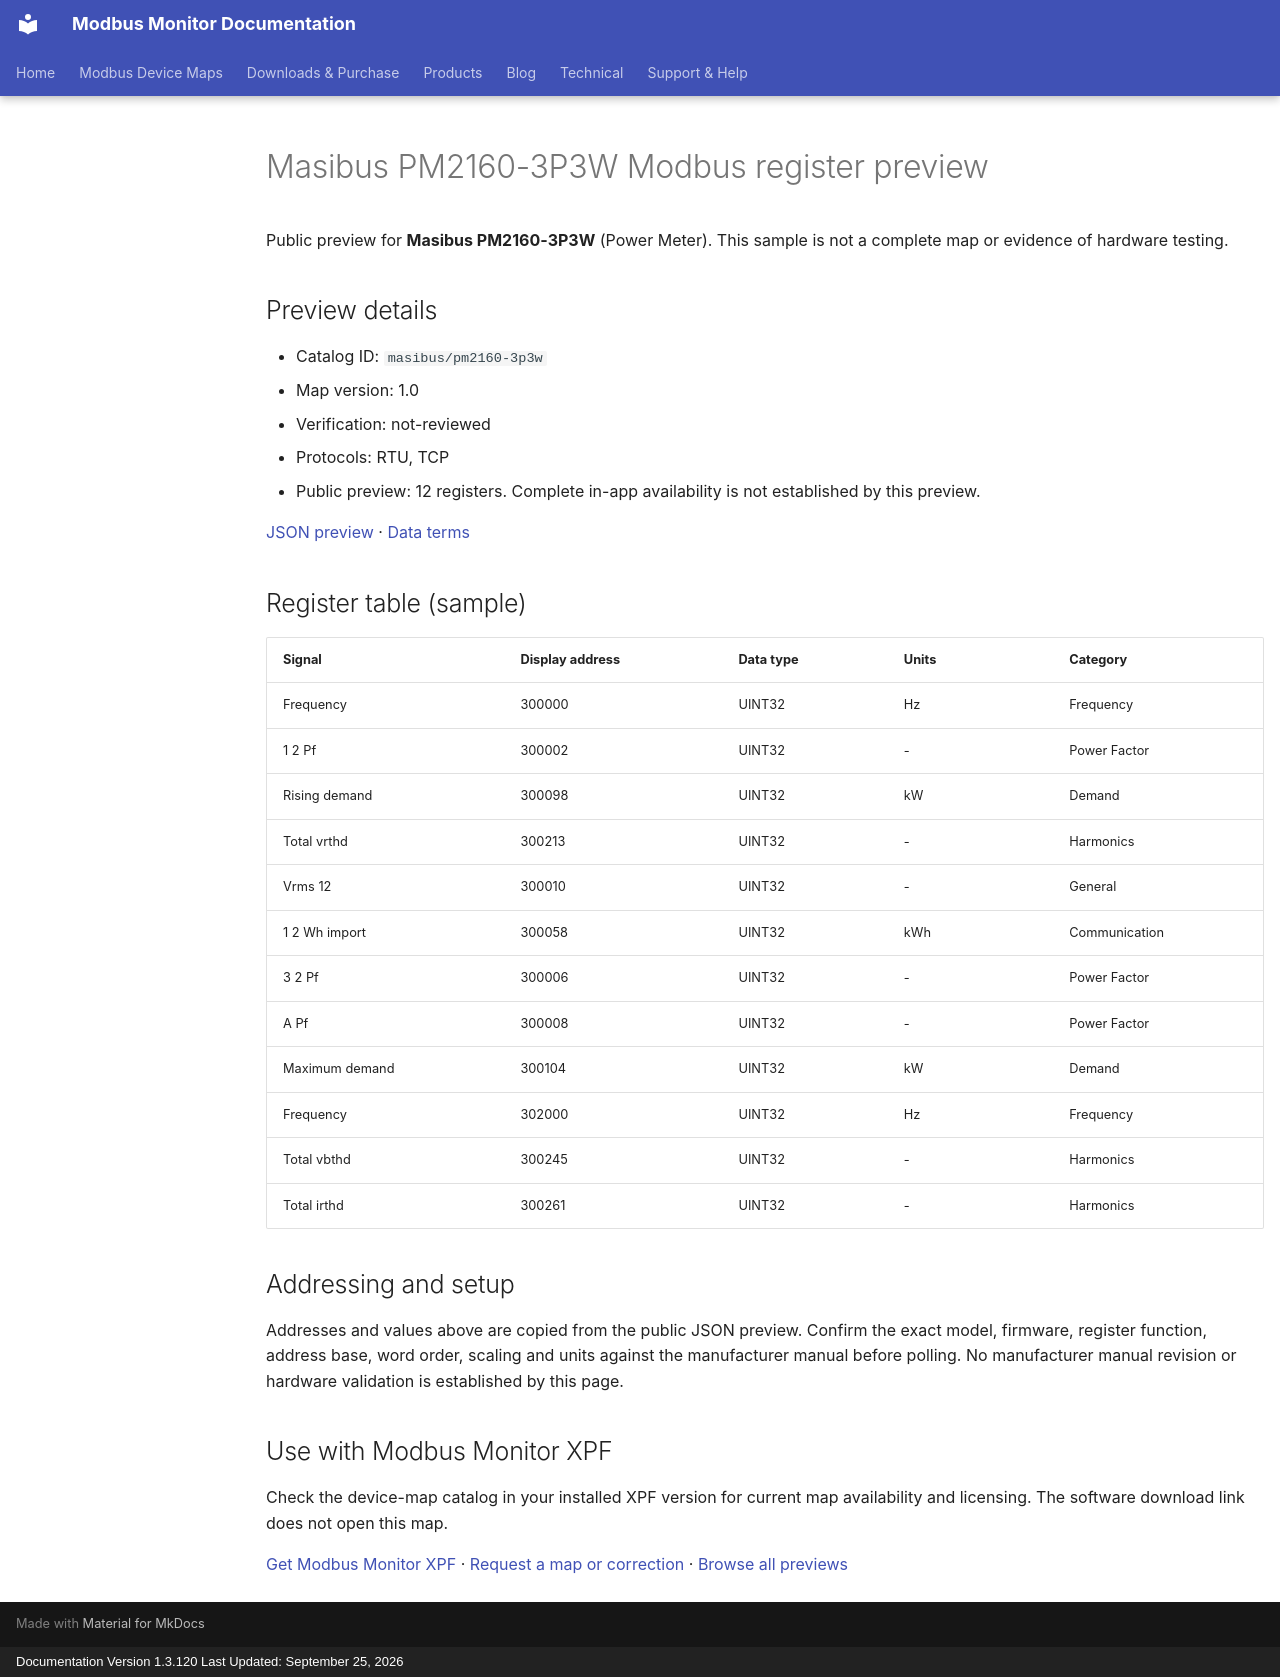

repository: Modbus-Monitor/modbus-monitor-docs · page: modbus-device-maps/previews/masibus/pm2160-3p3w/index.html · generator: mkdocs · copyright: Documentation Version 1.3.120 Last Updated: September 25, 2026

---
title: "Masibus PM2160-3P3W Modbus register preview"
description: "Sample register addresses and data types for Masibus PM2160-3P3W. Public preview with JSON source and verification status."
---

# Masibus PM2160-3P3W Modbus register preview

Public preview for **Masibus PM2160-3P3W** (Power Meter).
This sample is not a complete map or evidence of hardware testing.

## Preview details

- Catalog ID: `masibus/pm2160-3p3w`
- Map version: 1.0
- Verification: not-reviewed
- Protocols: RTU, TCP
- Public preview: 12 registers. Complete in-app availability is not established by this preview.

[JSON preview](https://modbus-monitor.github.io/modbus-device-maps/maps/masibus/pm2160-3p3w.json) · [Data terms](https://modbus-monitor.github.io/modbus-device-maps/data-license/)

## Register table (sample)

| Signal | Display address | Data type | Units | Category |
|---|---|---|---|---|
| Frequency | 300000 | UINT32 | Hz | Frequency |
| 1 2 Pf | 300002 | UINT32 | - | Power Factor |
| Rising demand | 300098 | UINT32 | kW | Demand |
| Total vrthd | 300213 | UINT32 | - | Harmonics |
| Vrms 12 | 300010 | UINT32 | - | General |
| 1 2 Wh import | 300058 | UINT32 | kWh | Communication |
| 3 2 Pf | 300006 | UINT32 | - | Power Factor |
| A Pf | 300008 | UINT32 | - | Power Factor |
| Maximum demand | 300104 | UINT32 | kW | Demand |
| Frequency | 302000 | UINT32 | Hz | Frequency |
| Total vbthd | 300245 | UINT32 | - | Harmonics |
| Total irthd | 300261 | UINT32 | - | Harmonics |

## Addressing and setup

Addresses and values above are copied from the public JSON preview. Confirm the exact model, firmware, register function, address base, word order, scaling and units against the manufacturer manual before polling. No manufacturer manual revision or hardware validation is established by this page.

## Use with Modbus Monitor XPF

Check the device-map catalog in your installed XPF version for current map availability and licensing. The software download link does not open this map.

[Get Modbus Monitor XPF](https://docs.quantumbitsolutions.com/downloads-purchase/) · [Request a map or correction](https://github.com/Modbus-Monitor/modbus-device-maps/issues/new/choose) · [Browse all previews](https://docs.quantumbitsolutions.com/modbus-device-maps/)

<script type="application/ld+json">{"@context": "https://schema.org", "@type": "Dataset", "name": "Masibus PM2160-3P3W public register preview", "description": "Sample register addresses and data types; not a complete map or hardware verification.", "url": "https://docs.quantumbitsolutions.com/modbus-device-maps/previews/masibus/pm2160-3p3w/", "license": "https://modbus-monitor.github.io/modbus-device-maps/data-license/", "creator": {"@type": "Organization", "name": "Quantum Bit Solutions", "url": "https://quantumbitsolutions.com/"}, "distribution": {"@type": "DataDownload", "encodingFormat": "application/json", "contentUrl": "https://modbus-monitor.github.io/modbus-device-maps/maps/masibus/pm2160-3p3w.json"}}</script>
